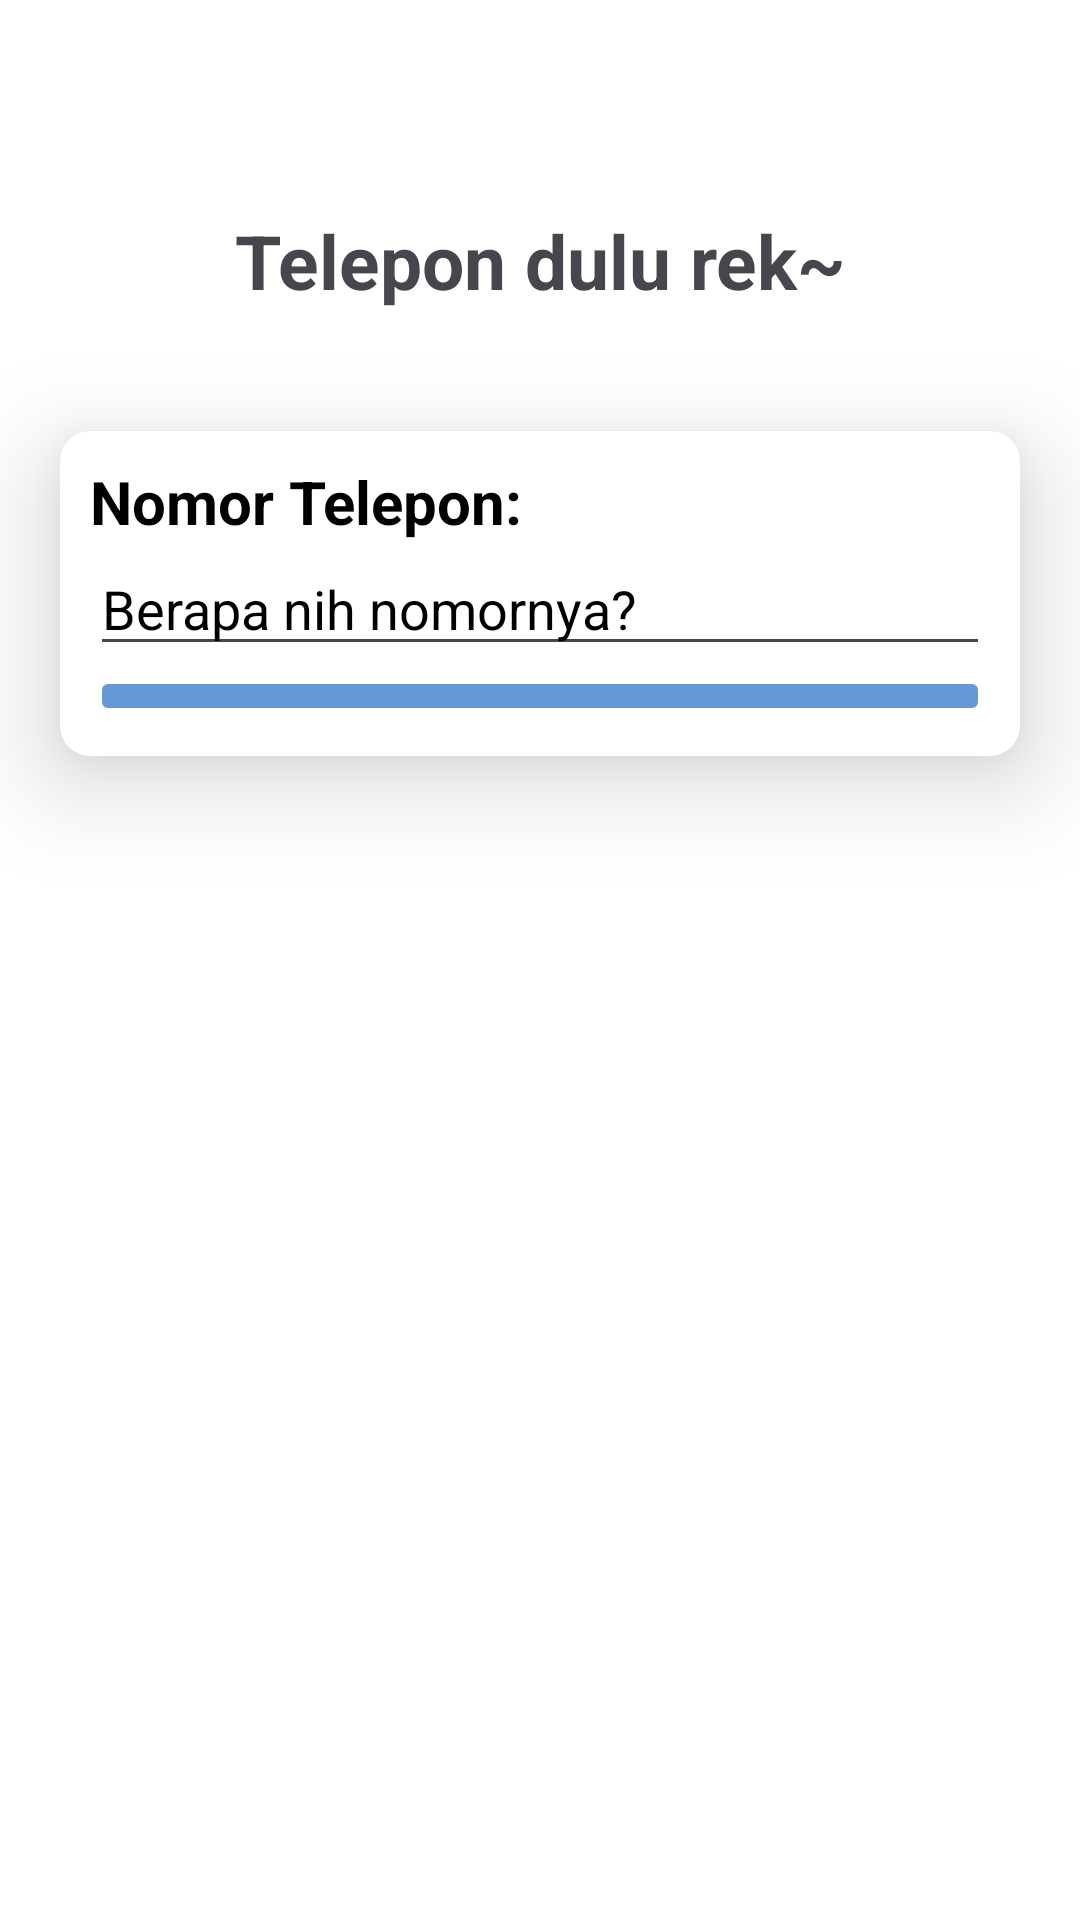

Android layout source for this screen:
<!-- AndroidManifest.xml: application theme Theme.Project1m -->
<!-- res/layout/activity_call.xml -->
<?xml version="1.0" encoding="utf-8"?>
<LinearLayout xmlns:android="http://schemas.android.com/apk/res/android"
    xmlns:app="http://schemas.android.com/apk/res-auto"
    xmlns:tools="http://schemas.android.com/tools"
    android:layout_width="match_parent"
    android:layout_height="match_parent"
    android:orientation="vertical"
    android:background="@color/white"
    android:paddingTop="50dp"
    tools:context=".Call">

    <TextView
        android:layout_width="match_parent"
        android:layout_height="wrap_content"
        android:gravity="center"
        android:text="Telepon dulu rek~"
        android:layout_margin="20dp"
        android:textStyle="bold"
        android:textSize="25dp"/>

    <androidx.cardview.widget.CardView
        android:layout_width="match_parent"
        android:layout_height="wrap_content"
        app:cardCornerRadius="10dp"
        app:cardElevation="20dp"
        android:layout_margin="20dp"
        android:backgroundTint="@color/white">


        <LinearLayout
            android:layout_width="match_parent"
            android:layout_height="wrap_content"
            android:orientation="vertical"
            android:layout_margin="10dp">

            <TextView
                android:layout_width="match_parent"
                android:layout_height="wrap_content"
                android:text="Nomor Telepon:"
                android:textStyle="bold"
                android:textColor="@color/black"
                android:textSize="20dp"/>

            <EditText
                android:id="@+id/etNomor"
                android:layout_width="match_parent"
                android:layout_height="wrap_content"
                android:hint="Berapa nih nomornya?"
                android:textColorHint="@color/black"
                android:inputType="phone"
                android:textColor="@color/black"/>

            <ImageButton
                android:id="@+id/btnCall"
                android:layout_width="match_parent"
                android:layout_height="wrap_content"
                android:backgroundTint="@color/blue"
                android:src="@drawable/baseline_call_24"
                app:tint="@color/black"/>
        </LinearLayout>
    </androidx.cardview.widget.CardView>

</LinearLayout>
<!-- resources referenced by this layout -->
<resources>
  <color name="black">#FF000000</color>
  <color name="blue">#6598d6</color>
  <color name="white">#FFFFFFFF</color>
  <style name="Theme.Project1m" parent="Base.Theme.Project1m" />
  <style name="Base.Theme.Project1m" parent="Theme.Material3.DayNight.NoActionBar">
          
          
      </style>
</resources>
